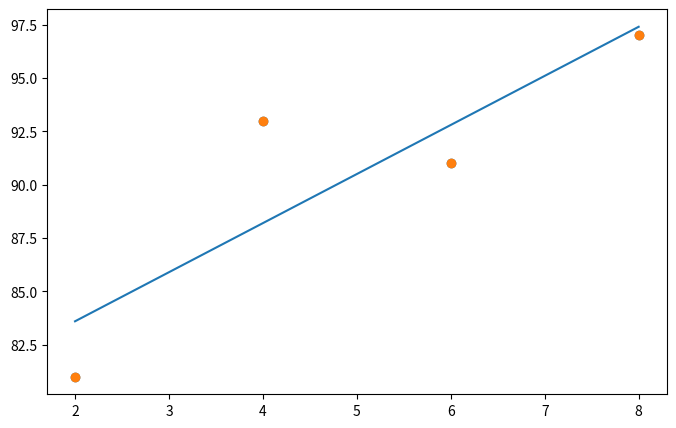

Python code for this plot:
import numpy as np
import matplotlib.pyplot as plt

data = [[2, 81], [4, 93], [6, 91], [8, 97]]
x = [i[0] for i in data]
y = [i[1] for i in data]

plt.figure(figsize=(8,5))
plt.scatter(x, y)
plt.show()

x_data = np.array(x)
y_data = np.array(y)

a = 0
b = 0

lr = 0.03
epochs = 2001

for i in range(epochs):
    y_hat = a * x_data + b
    error = y_data - y_hat
    a_diff = -(2/len(x_data)) * sum(x_data * (error))
    b_diff = -(2 / len(x_data)) * sum(error)
    a = a - lr * a_diff
    b = b - lr * b_diff
    if i % 100 == 0:
        print('epoch=%.f, 기울기=%.04f, 절편=%.04f' % (i, a, b))

y_pred = a * x_data + b
plt.scatter(x, y)
plt.plot([min(x_data), max(x_data)], [min(y_pred), max(y_pred)])
plt.show()